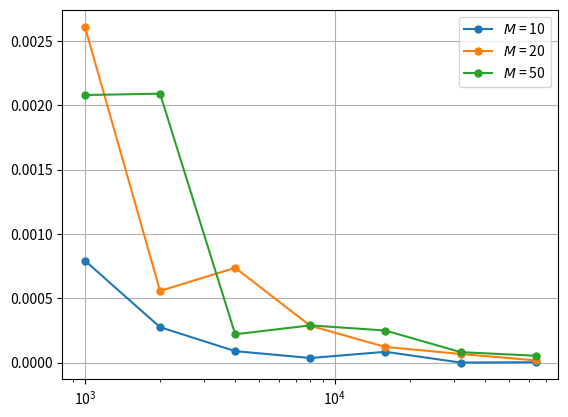

The script that saved this image:
import matplotlib.pyplot as plt
import numpy as np

plt.switch_backend('agg')

data = [
    [1000, 10, 895.6431894937357, 0.0007927246533405423],
    [1000, 20, 946.1158300793879, 0.002611946712505363],
    [1000, 50, 979.9824102119135, 0.0020795293162913387],
    [2000, 10, 1788.596198315907, 0.0002750764645910202],
    [2000, 20, 1887.8477897281775, 0.0005571132392141323],
    [2000, 50, 1961.2859497699096, 0.0020905911837273907],
    [4000, 10, 3575.1394879031104, 8.892341006449556e-05],
    [4000, 20, 3782.8163070510127, 0.0007366310160427858],
    [4000, 50, 3919.371524280974, 0.00022016330372856175],
    [8000, 10, 7162.348162842187, 3.554139922289323e-05],
    [8000, 20, 7578.071772157542, 0.00028594229204481],
    [8000, 50, 7839.859745054552, 0.0002892624184646273],
    [16000, 10, 14346.804375190766, 8.37866882139764e-05],
    [16000, 20, 15175.8415352293, 0.00012143359530289288],
    [16000, 50, 15681.933910716909, 0.0002489623911301155],
    [32000, 10, 28973.136750293215, 0.0],
    [32000, 20, 30398.23770614195, 6.695334034657562e-05],
    [32000, 50, 31368.120845374862, 8.110257603972926e-05],
    [64000, 10, 57735.18648860408, 2.9002010954854994e-06],
    [64000, 20, 60533.430704908686, 1.711563870238564e-05],
    [64000, 50, 62720.43216140066, 5.3195224719097214e-05]
]

data1 = np.array([ [x[0],x[3]] for x in data if x[1] == 10])
data2 = np.array([ [x[0],x[3]] for x in data if x[1] == 20])
data3 = np.array([ [x[0],x[3]] for x in data if x[1] == 50])

plt.semilogx(data1[:, 0], data1[:, 1], marker='.', markersize=10, label=r"$M$ = 10")
plt.semilogx(data2[:, 0], data2[:, 1], marker='.', markersize=10, label=r"$M$ = 20")
plt.semilogx(data3[:, 0], data3[:, 1], marker='.', markersize=10, label=r"$M$ = 50")

# plt.ylim((0.9998 , 1))

plt.grid(True)
plt.legend()
plt.savefig("sat.png", dpi=1200)

